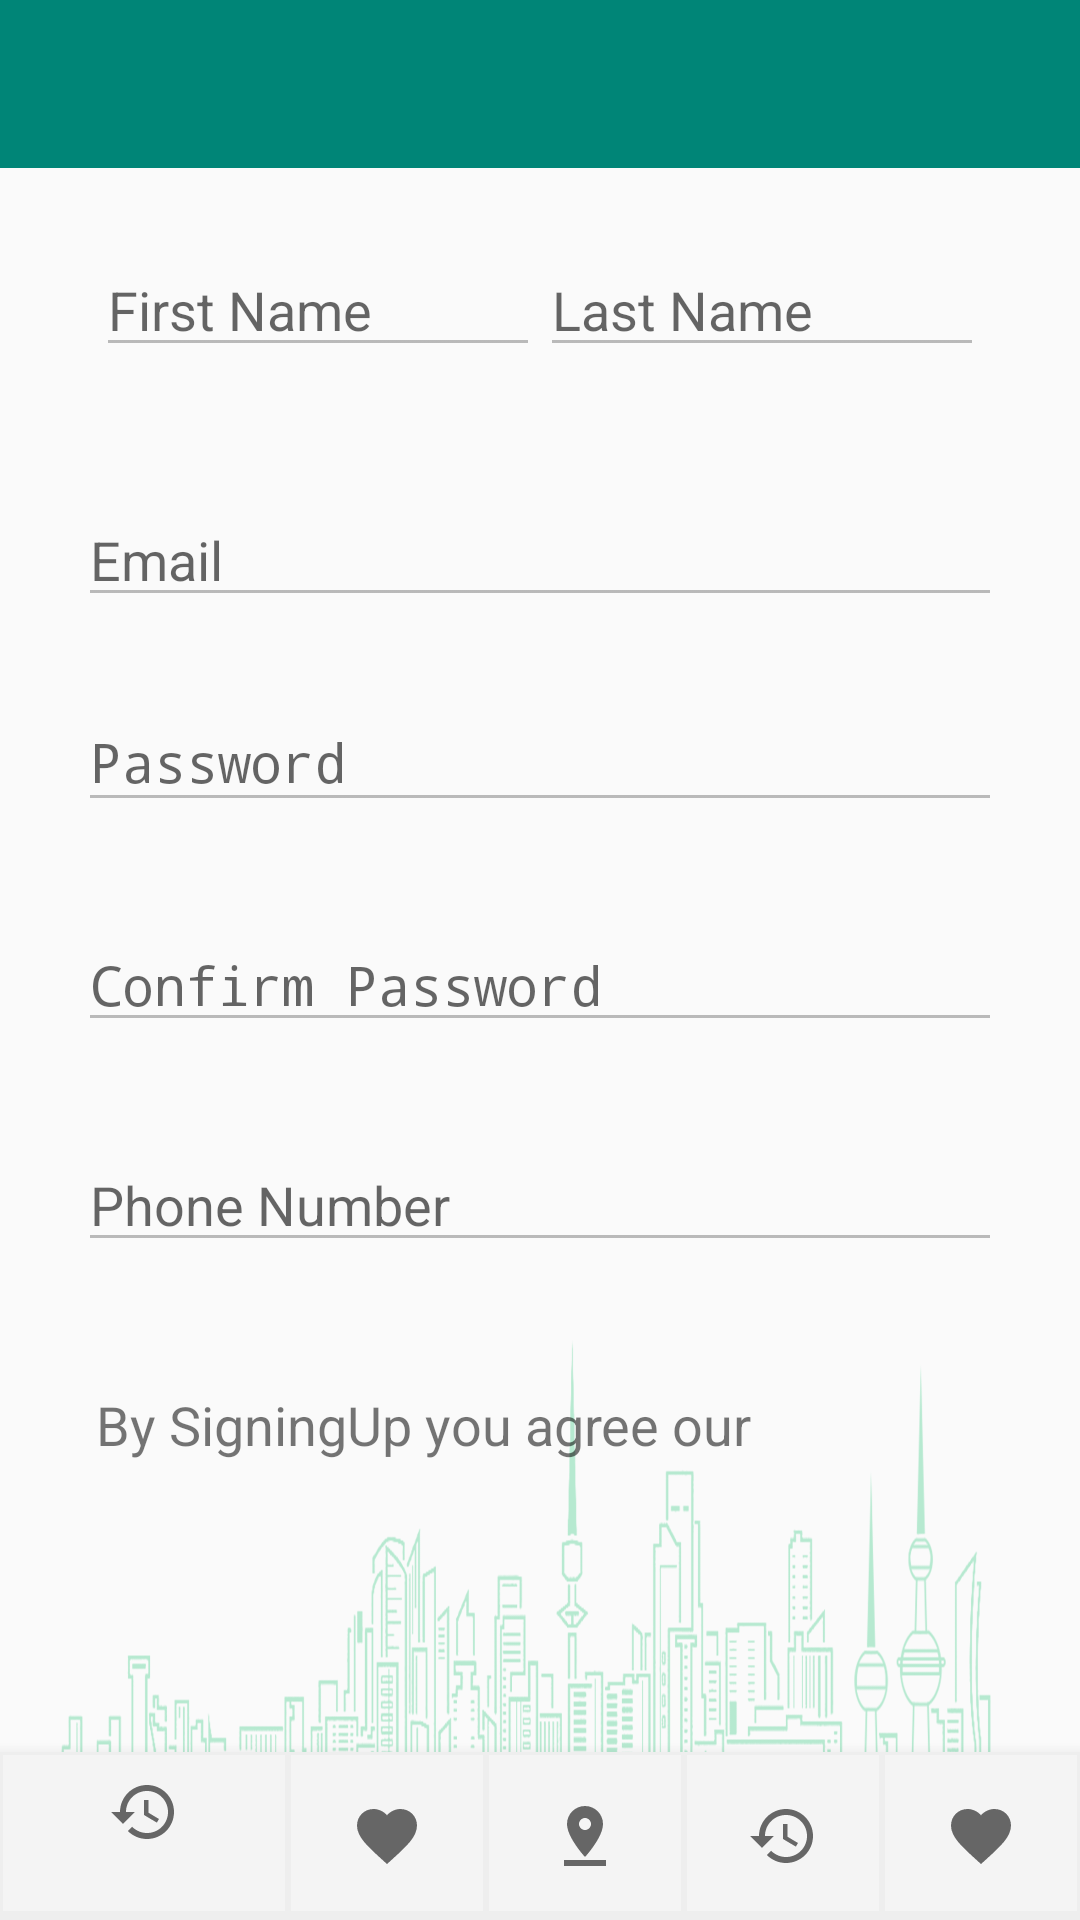

Produce the Android XML layout that renders to this screen, including the resource entries it uses.
<!-- AndroidManifest.xml: activity theme UpdatePageTheme -->
<!-- res/layout/activity_main.xml -->
<?xml version="1.0" encoding="utf-8"?>
<RelativeLayout android:layout_width="match_parent"
    android:layout_height="match_parent"
    xmlns:android="http://schemas.android.com/apk/res/android"
    xmlns:tools="http://schemas.android.com/tools"
    xmlns:app="http://schemas.android.com/apk/res-auto"
    tools:context=".activity.MainActivity">

    
    <include layout="@layout/custom_toolbar"/>
    <ScrollView
        android:layout_width="match_parent"
        android:layout_height="wrap_content"
        android:scrollbars="vertical"
        android:layout_below="@+id/customToolBar">

        <LinearLayout
            android:layout_width="match_parent"
            android:layout_height="wrap_content"
            android:orientation="vertical">

            <LinearLayout
                android:layout_width="match_parent"
                android:layout_height="0dp"
                android:layout_marginTop="@dimen/spacing_3xlarge"
                android:layout_weight="6"
                android:orientation="vertical">

                <LinearLayout
                    android:layout_width="match_parent"
                    android:layout_height="wrap_content"
                    android:layout_marginStart="@dimen/spacing_xlarge"
                    android:layout_marginTop="@dimen/spacing_medium"
                    android:layout_marginEnd="@dimen/spacing_xlarge"
                    android:orientation="horizontal"
                    android:weightSum="2">

                    <EditText
                        android:id="@+id/et_fName"
                        android:layout_width="0dp"
                        android:layout_height="wrap_content"
                        android:layout_marginStart="@dimen/spacing_xlarge"
                        android:layout_weight="1"
                        android:hint="@string/first_name"
                        android:inputType="textEmailAddress"
                        android:importantForAutofill="no"
                        tools:targetApi="o"
                        android:enabled="false"/>

                    <EditText
                        android:id="@+id/et_lName"
                        android:layout_width="0dp"
                        android:layout_height="wrap_content"
                        android:layout_marginEnd="@dimen/spacing_xlarge"
                        android:layout_weight="1"
                        android:hint="@string/last_name"
                        android:inputType="textEmailAddress"
                        android:enabled="false"
                        android:importantForAutofill="no"
                        tools:targetApi="o" />
                </LinearLayout>

                <LinearLayout
                    android:layout_width="match_parent"
                    android:layout_height="wrap_content"
                    android:layout_marginTop="@dimen/spacing_xlarge"
                    android:orientation="vertical"
                    android:padding="@dimen/spacing_large">

                    <EditText
                        android:id="@+id/et_email"
                        android:layout_width="match_parent"
                        android:layout_height="wrap_content"
                        android:layout_margin="@dimen/spacing_xlarge"
                        android:hint="@string/email"
                        android:inputType="textEmailAddress"
                        android:importantForAutofill="no"
                        android:enabled="false"
                        tools:targetApi="o" />
                    <android.support.design.widget.TextInputLayout
                        android:layout_width="match_parent"
                        android:layout_height="wrap_content">
                        <EditText
                            android:id="@+id/et_password"
                            android:layout_width="match_parent"
                            android:layout_height="wrap_content"
                            android:layout_margin="@dimen/spacing_xlarge"
                            android:hint="@string/password"
                            android:inputType="textPassword"
                            android:importantForAutofill="no"
                            android:enabled="false"
                            tools:targetApi="o" />
                    </android.support.design.widget.TextInputLayout>


                    <EditText
                        android:id="@+id/et_confirmPassword"
                        android:layout_width="match_parent"
                        android:layout_height="wrap_content"
                        android:layout_margin="@dimen/spacing_xlarge"
                        android:hint="@string/confirm_password"
                        android:inputType="textPassword"
                        android:enabled="false"
                        android:importantForAutofill="no"
                        tools:targetApi="o" />

                    <EditText
                        android:id="@+id/et_phoneNumber"
                        android:layout_width="match_parent"
                        android:layout_height="wrap_content"
                        android:layout_margin="@dimen/spacing_xlarge"
                        android:hint="@string/phone_number"
                        android:inputType="phone"
                        android:enabled="false"
                        android:importantForAutofill="no"
                        tools:targetApi="o" />
                </LinearLayout>
            </LinearLayout>

            <LinearLayout
                android:layout_width="match_parent"
                android:layout_height="wrap_content"
                android:layout_marginStart="@dimen/spacing_xlarge"
                android:layout_marginEnd="@dimen/spacing_xlarge"
                android:background="@drawable/ic_splash_bg"
                android:orientation="vertical">

                <TextView
                    android:layout_width="match_parent"
                    android:layout_height="wrap_content"
                    android:layout_margin="@dimen/spacing_xlarge"
                    android:text="@string/terms_conditions"
                    android:textSize="@dimen/size_2xlarge" />

                <Button
                    android:id="@+id/btn_signUp"
                    android:layout_width="match_parent"
                    android:layout_height="wrap_content"
                    android:background="@drawable/shape_login"
                    android:text="@string/update_account"
                    android:textColor="@color/white_color"
                    android:visibility="gone"/>

            </LinearLayout>
        </LinearLayout>
    </ScrollView>
    <android.support.design.widget.BottomNavigationView
        android:id="@+id/bottom_navigation"
        android:layout_width="match_parent"
        android:layout_height="?actionBarSize"
        android:layout_alignParentBottom="true"
        android:background="#795548"
        app:itemBackground="@drawable/item_bg"
        android:layout_gravity="bottom"
        app:itemIconTint="@color/grey_60"
        app:itemTextColor="@color/colorPrimary"
        android:focusable="false"
        app:menu="@menu/menu_bottom_navigation"/>
</RelativeLayout>
<!-- res/layout/custom_toolbar.xml (included above) -->
<?xml version="1.0" encoding="utf-8"?>
<android.support.v7.widget.Toolbar
    xmlns:android="http://schemas.android.com/apk/res/android"
    xmlns:app="http://schemas.android.com/apk/res-auto"
    android:id="@+id/customToolBar"
    android:layout_width="match_parent"
    android:layout_height="?actionBarSize"
    android:background="@color/colorPrimary"
    app:contentInsetStartWithNavigation="0dp"
    app:titleTextColor="@color/white_color"
    app:titleTextAppearance="@style/ToolbarTitle">
    </android.support.v7.widget.Toolbar>
<!-- resources referenced by this layout -->
<resources>
  <color name="colorPrimary">#008577</color>
  <color name="grey_60">#666666</color>
  <color name="white_color">#ffffff</color>
  <dimen name="size_2xlarge">18sp</dimen>
  <dimen name="spacing_3xlarge">20dp</dimen>
  <dimen name="spacing_large">10dp</dimen>
  <dimen name="spacing_medium">5dp</dimen>
  <dimen name="spacing_xlarge">16dp</dimen>
  <!-- drawable ic_splash_bg: png bitmap (drawable-hdpi, 55243 bytes) -->
  <!-- drawable item_bg (drawable) -->
  <?xml version="1.0" encoding="utf-8"?>
  <layer-list xmlns:android="http://schemas.android.com/apk/res/android">
  
      <item>
          <shape android:shape="rectangle" >
              <solid android:color="#F4F4F4" />
          </shape>
      </item>
  
      <item android:top="-2dp" android:right="-2dp" android:left="-2dp">
          <shape>
              <solid android:color="@android:color/transparent" />
              <stroke
                  android:width="3dp"
                  android:color="#EEEEEE" />
          </shape>
  
      </item>
  
  </layer-list>
  <!-- drawable shape_login (drawable) -->
  <?xml version="1.0" encoding="utf-8"?>
  <shape xmlns:android="http://schemas.android.com/apk/res/android" android:shape="rectangle">
      <solid android:color="#DCDCDC"/>
      <corners android:radius="@dimen/shape_corner_radius"/>
  
  </shape>
  <string name="confirm_password">Confirm Password</string>
  <string name="email">Email</string>
  <string name="first_name">First Name</string>
  <string name="last_name">Last Name</string>
  <string name="password">Password</string>
  <string name="phone_number">Phone Number</string>
  <string name="terms_conditions">By SigningUp you agree our </string>
  <string name="update_account">Update Account</string>
  <style name="ToolbarTitle" parent="TextAppearance.Widget.AppCompat.Toolbar.Title">
          <item name="android:textSize">@dimen/spacing_xlarge</item>
      </style>
  <style name="UpdatePageTheme" parent="Theme.AppCompat.Light.NoActionBar">
          <item name="colorPrimary">#ffffff</item>
          <item name="colorPrimaryDark">@color/colorPrimaryDark</item>
      </style>
  <dimen name="shape_corner_radius">25dp</dimen>
  <color name="colorPrimaryDark">#00574B</color>
</resources>
